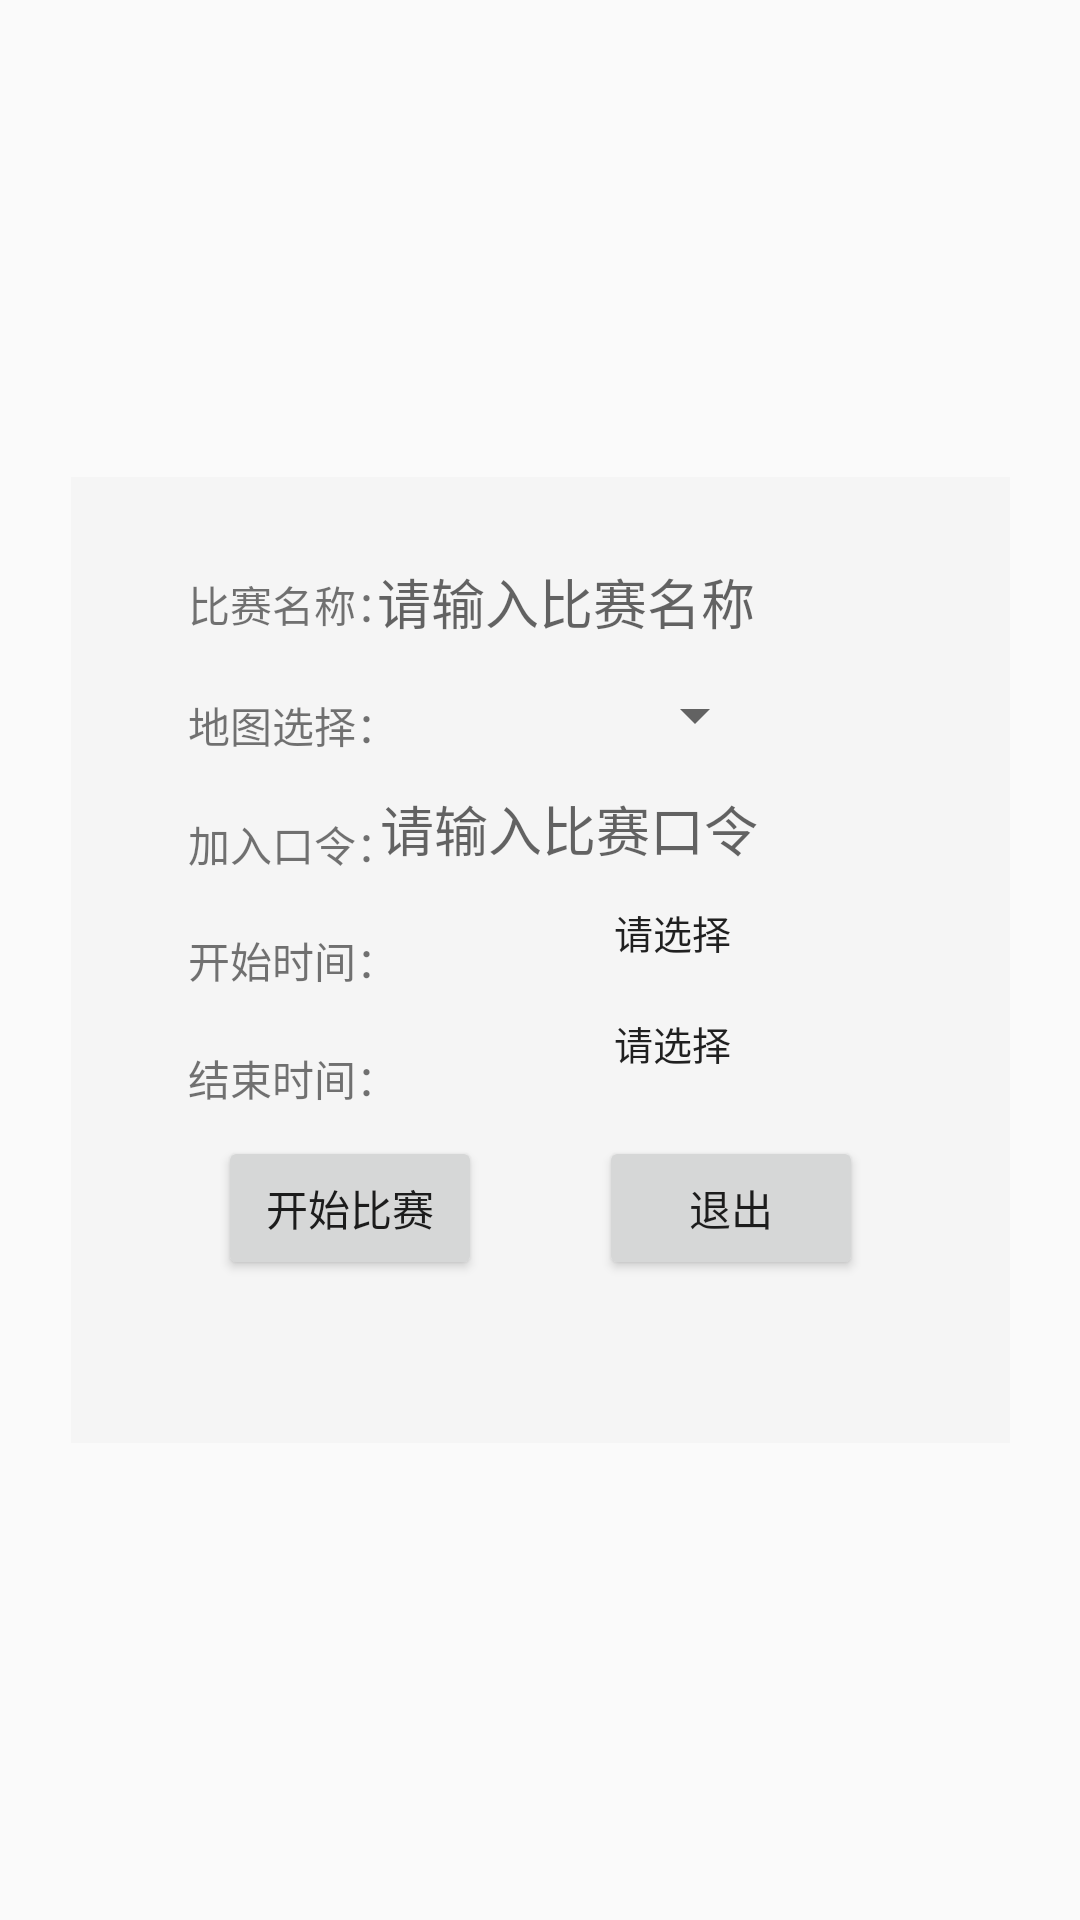

Layout XML and referenced resources for this Android screen:
<!-- AndroidManifest.xml: application theme AppTheme -->
<!-- res/layout/my_dialog.xml -->
<?xml version="1.0" encoding="utf-8"?>
<android.support.constraint.ConstraintLayout xmlns:android="http://schemas.android.com/apk/res/android"
    xmlns:app="http://schemas.android.com/apk/res-auto"
    xmlns:tools="http://schemas.android.com/tools"
    android:layout_width="match_parent"
    android:layout_height="match_parent"
    android:backgroundDimEnabled="true">


    <android.support.constraint.ConstraintLayout
        android:layout_width="313dp"
        android:layout_height="322dp"
        android:layout_marginBottom="8dp"
        android:layout_marginEnd="8dp"
        android:layout_marginStart="8dp"
        android:layout_marginTop="8dp"
        android:background="@color/whitesmoke"
        app:layout_constraintBottom_toBottomOf="parent"
        app:layout_constraintEnd_toEndOf="parent"
        app:layout_constraintStart_toStartOf="parent"
        app:layout_constraintTop_toTopOf="parent">

        <TextView
            android:id="@+id/textView9"
            android:layout_width="wrap_content"
            android:layout_height="wrap_content"
            android:layout_marginBottom="8dp"
            android:layout_marginEnd="8dp"
            android:layout_marginStart="8dp"
            android:layout_marginTop="8dp"
            android:text="比赛名称："
            app:layout_constraintBottom_toBottomOf="parent"
            app:layout_constraintEnd_toEndOf="parent"
            app:layout_constraintHorizontal_bias="0.136"
            app:layout_constraintStart_toStartOf="parent"
            app:layout_constraintTop_toTopOf="parent"
            app:layout_constraintVertical_bias="0.084" />

        <TextView
            android:id="@+id/textView10"
            android:layout_width="wrap_content"
            android:layout_height="wrap_content"
            android:layout_marginBottom="8dp"
            android:layout_marginEnd="8dp"
            android:layout_marginStart="8dp"
            android:layout_marginTop="8dp"
            android:text="地图选择："
            app:layout_constraintBottom_toBottomOf="parent"
            app:layout_constraintEnd_toEndOf="parent"
            app:layout_constraintHorizontal_bias="0.136"
            app:layout_constraintStart_toStartOf="parent"
            app:layout_constraintTop_toTopOf="parent"
            app:layout_constraintVertical_bias="0.226" />

        <TextView
            android:id="@+id/textView13"
            android:layout_width="wrap_content"
            android:layout_height="wrap_content"
            android:layout_marginBottom="8dp"
            android:layout_marginEnd="8dp"
            android:layout_marginStart="8dp"
            android:layout_marginTop="8dp"
            android:text="加入口令："
            app:layout_constraintBottom_toBottomOf="parent"
            app:layout_constraintEnd_toEndOf="parent"
            app:layout_constraintHorizontal_bias="0.136"
            app:layout_constraintStart_toStartOf="parent"
            app:layout_constraintTop_toTopOf="parent"
            app:layout_constraintVertical_bias="0.364" />

        <TextView
            android:id="@+id/textView14"
            android:layout_width="wrap_content"
            android:layout_height="wrap_content"
            android:layout_marginBottom="8dp"
            android:layout_marginEnd="8dp"
            android:layout_marginStart="8dp"
            android:layout_marginTop="8dp"
            android:text="开始时间："
            app:layout_constraintBottom_toBottomOf="parent"
            app:layout_constraintEnd_toEndOf="parent"
            app:layout_constraintHorizontal_bias="0.136"
            app:layout_constraintStart_toStartOf="parent"
            app:layout_constraintTop_toTopOf="parent" />

        <TextView
            android:id="@+id/textView15"
            android:layout_width="wrap_content"
            android:layout_height="wrap_content"
            android:layout_marginBottom="8dp"
            android:layout_marginEnd="8dp"
            android:layout_marginStart="8dp"
            android:layout_marginTop="8dp"
            android:text="结束时间："
            app:layout_constraintBottom_toBottomOf="parent"
            app:layout_constraintEnd_toEndOf="parent"
            app:layout_constraintHorizontal_bias="0.136"
            app:layout_constraintStart_toStartOf="parent"
            app:layout_constraintTop_toTopOf="parent"
            app:layout_constraintVertical_bias="0.638" />

        <Button
            android:id="@+id/start_btn_begin"
            android:layout_width="wrap_content"
            android:layout_height="wrap_content"
            android:layout_marginBottom="8dp"
            android:layout_marginEnd="8dp"
            android:layout_marginStart="8dp"
            android:layout_marginTop="8dp"
            android:text="开始比赛"
            app:layout_constraintBottom_toBottomOf="parent"
            app:layout_constraintEnd_toEndOf="parent"
            app:layout_constraintHorizontal_bias="0.196"
            app:layout_constraintStart_toStartOf="parent"
            app:layout_constraintTop_toTopOf="parent"
            app:layout_constraintVertical_bias="0.82" />

        <Button
            android:id="@+id/start_btn_exit"
            android:layout_width="wrap_content"
            android:layout_height="wrap_content"
            android:layout_marginBottom="8dp"
            android:layout_marginEnd="8dp"
            android:layout_marginStart="36dp"
            android:layout_marginTop="8dp"
            android:text="退出"
            app:layout_constraintBottom_toBottomOf="parent"
            app:layout_constraintEnd_toEndOf="parent"
            app:layout_constraintHorizontal_bias="0.773"
            app:layout_constraintStart_toStartOf="parent"
            app:layout_constraintTop_toTopOf="parent"
            app:layout_constraintVertical_bias="0.82" />

        <EditText
            android:id="@+id/start_comname"
            android:layout_width="195dp"
            android:layout_height="39dp"
            android:layout_marginBottom="8dp"
            android:layout_marginEnd="8dp"
            android:layout_marginStart="8dp"
            android:layout_marginTop="8dp"
            android:background="@null"
            android:ems="10"
            android:hint="请输入比赛名称"
            android:inputType="textPersonName"
            app:layout_constraintBottom_toBottomOf="parent"
            app:layout_constraintEnd_toEndOf="parent"
            app:layout_constraintHorizontal_bias="0.921"
            app:layout_constraintStart_toStartOf="parent"
            app:layout_constraintTop_toTopOf="parent"
            app:layout_constraintVertical_bias="0.052" />

        <Spinner
            android:id="@+id/start_map"
            android:layout_width="123dp"
            android:layout_height="39dp"
            android:layout_marginBottom="8dp"
            android:layout_marginEnd="8dp"
            android:layout_marginStart="8dp"
            android:layout_marginTop="8dp"
            app:layout_constraintBottom_toBottomOf="parent"
            app:layout_constraintEnd_toEndOf="parent"
            app:layout_constraintHorizontal_bias="0.58"
            app:layout_constraintStart_toStartOf="parent"
            app:layout_constraintTop_toTopOf="parent"
            app:layout_constraintVertical_bias="0.195" />

        <EditText
            android:id="@+id/start_password"
            android:layout_width="194dp"
            android:layout_height="39dp"
            android:layout_marginBottom="8dp"
            android:layout_marginEnd="8dp"
            android:layout_marginStart="8dp"
            android:layout_marginTop="8dp"
            android:background="@null"
            android:ems="10"
            android:hint="请输入比赛口令"
            android:inputType="textPersonName"
            app:layout_constraintBottom_toBottomOf="parent"
            app:layout_constraintEnd_toEndOf="parent"
            app:layout_constraintHorizontal_bias="0.922"
            app:layout_constraintStart_toStartOf="parent"
            app:layout_constraintTop_toTopOf="parent"
            app:layout_constraintVertical_bias="0.336" />

        <EditText
            android:id="@+id/start_timebegin"
            android:layout_width="193dp"
            android:layout_height="36dp"
            android:layout_marginBottom="8dp"
            android:layout_marginEnd="8dp"
            android:layout_marginStart="8dp"
            android:layout_marginTop="8dp"
            android:background="@null"
            android:ems="10"
            android:gravity="center_horizontal"
            android:inputType="none"
            android:text="请选择"
            android:textSize="13sp"
            app:layout_constraintBottom_toBottomOf="parent"
            app:layout_constraintEnd_toEndOf="parent"
            app:layout_constraintHorizontal_bias="0.923"
            app:layout_constraintStart_toStartOf="parent"
            app:layout_constraintTop_toTopOf="parent"
            app:layout_constraintVertical_bias="0.498" />

        <EditText
            android:id="@+id/start_timeend"
            android:layout_width="193dp"
            android:layout_height="36dp"
            android:layout_marginBottom="8dp"
            android:layout_marginEnd="8dp"
            android:layout_marginStart="8dp"
            android:layout_marginTop="8dp"
            android:background="@null"
            android:ems="10"
            android:gravity="center_horizontal"
            android:inputType="none"
            android:text="请选择"
            android:textSize="13sp"
            app:layout_constraintBottom_toBottomOf="parent"
            app:layout_constraintEnd_toEndOf="parent"
            app:layout_constraintHorizontal_bias="0.923"
            app:layout_constraintStart_toStartOf="parent"
            app:layout_constraintTop_toTopOf="parent"
            app:layout_constraintVertical_bias="0.634" />

    </android.support.constraint.ConstraintLayout>
</android.support.constraint.ConstraintLayout>
<!-- resources referenced by this layout -->
<resources>
  <color name="whitesmoke">#F5F5F5</color>
  <style name="AppTheme" parent="Theme.AppCompat.Light.DarkActionBar">
          
          <item name="colorPrimary">@color/colorPrimary</item>
          <item name="colorPrimaryDark">@color/colorPrimaryDark</item>
          <item name="colorAccent">@color/colorAccent</item>
      </style>
  <color name="colorPrimary">#3F51B5</color>
  <color name="colorPrimaryDark">#303F9F</color>
  <color name="colorAccent">#FF4081</color>
</resources>
